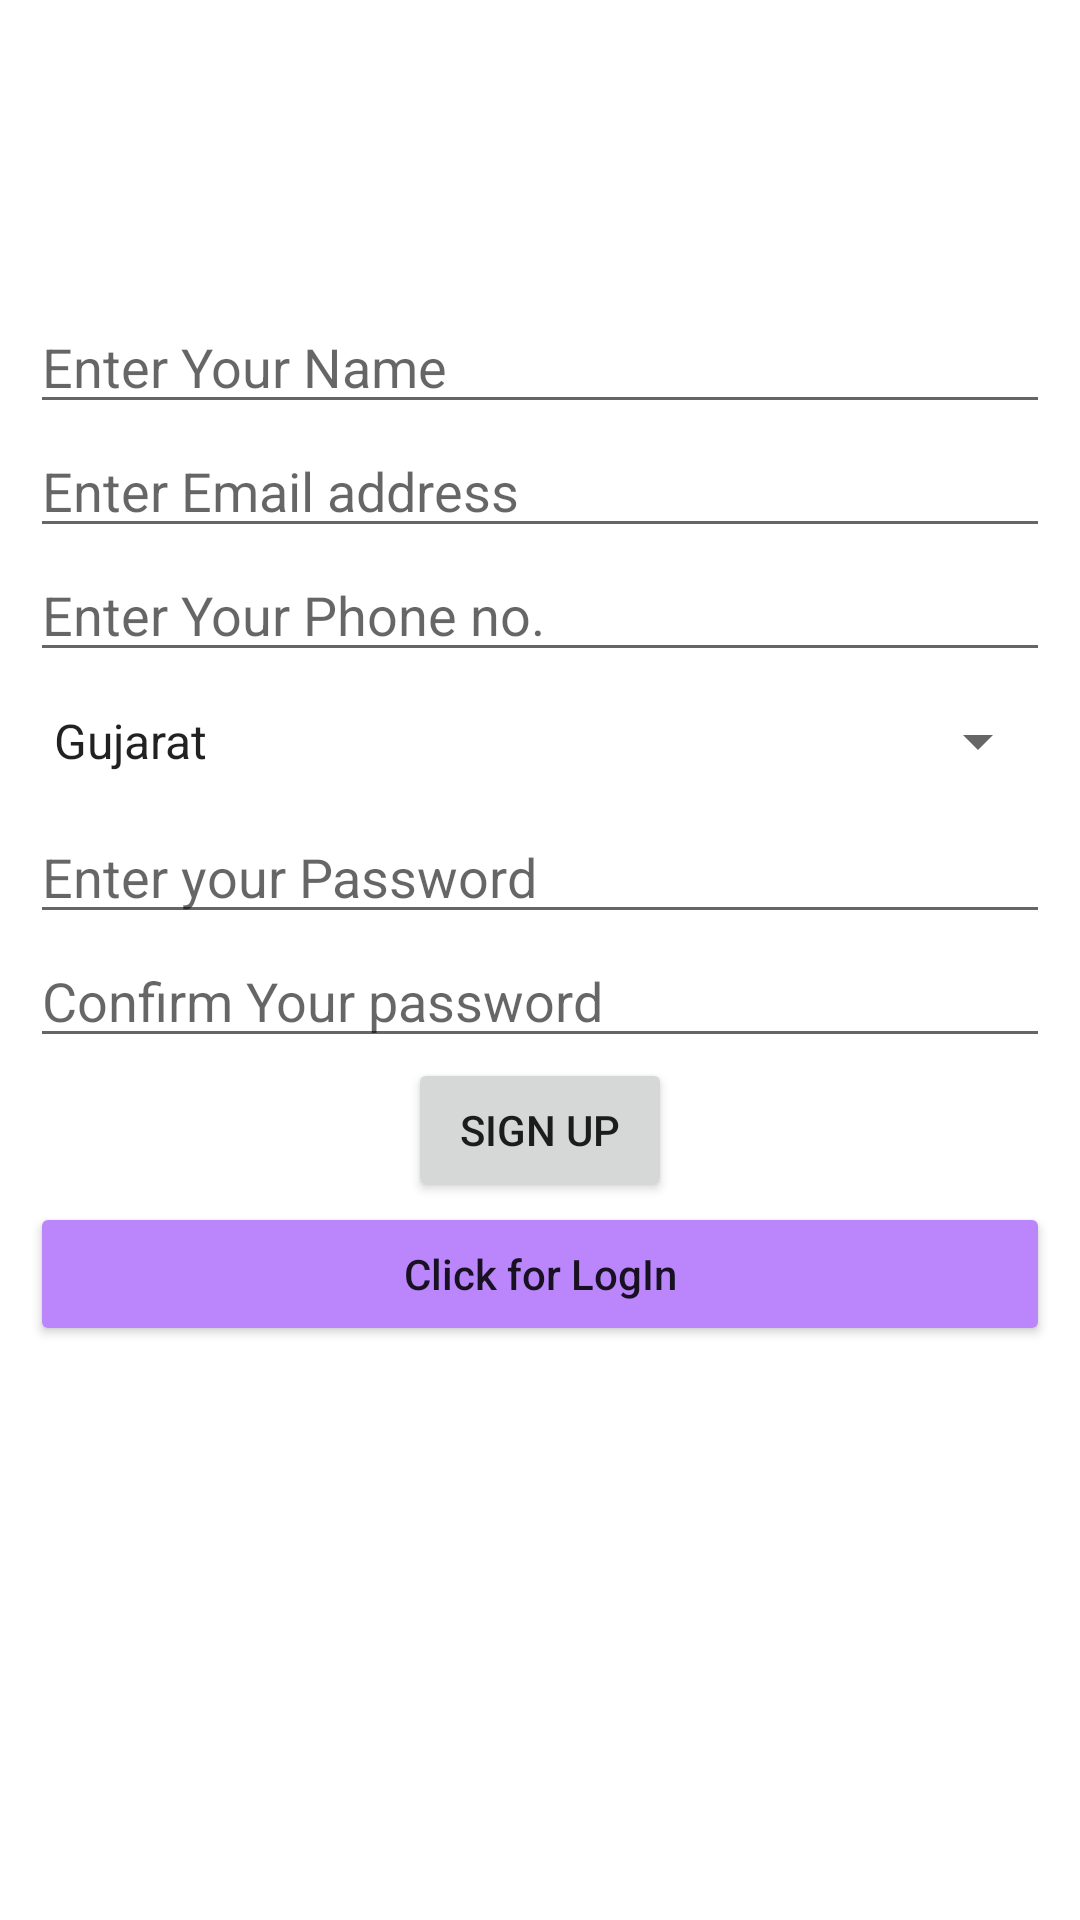

Layout XML and referenced resources for this Android screen:
<!-- AndroidManifest.xml: application theme Theme.example -->
<!-- res/layout/activity_signup.xml -->
<?xml version="1.0" encoding="utf-8"?>
<ScrollView xmlns:android="http://schemas.android.com/apk/res/android"
    xmlns:app="http://schemas.android.com/apk/res-auto"
    xmlns:tools="http://schemas.android.com/tools"
    android:layout_width="match_parent"
    android:layout_height="match_parent"
    tools:context=".SignupActivity">
<LinearLayout
    android:layout_width="match_parent"
    android:layout_height="wrap_content"
    android:orientation="vertical"
    android:layout_marginTop="100dp"
    android:layout_marginHorizontal="10dp"
    android:gravity="center">
    <EditText
        android:id="@+id/signup_username"
        android:layout_width="match_parent"
        android:layout_height="wrap_content"
        android:inputType="textPersonName"
        android:hint="Enter Your Name"/>
    <EditText
        android:id="@+id/signup_email"
        android:inputType="textEmailAddress"
        android:layout_width="match_parent"
        android:layout_height="wrap_content"
        android:hint="Enter Email address"/>
    <EditText
        android:id="@+id/signup_phone"
        android:inputType="phone"
        android:layout_width="match_parent"
        android:layout_height="wrap_content"
        android:hint="Enter Your Phone no."/>
    <Spinner
        android:id="@+id/signup_state"
        android:layout_width="match_parent"
        android:layout_height="46dp"
        android:entries="@array/state"
        android:tooltipText="Choose your current state"/>
    <EditText
        android:layout_width="match_parent"
        android:layout_height="wrap_content"
        android:inputType="textPassword"
        android:id="@+id/signup_password"
        android:hint="Enter your Password"/>
    <EditText
        android:id="@+id/signup_confirm_password"
        android:layout_width="match_parent"
        android:inputType="textPassword"
        android:layout_height="wrap_content"
        android:hint="Confirm Your password"/>
    <Button
        android:id="@+id/signup_signup"
        android:layout_width="wrap_content"
        android:layout_height="wrap_content"
        android:text="Sign up"/>
    <Button
        android:id="@+id/signup_login"
        android:layout_width="match_parent"
        android:layout_height="wrap_content"
        android:text="Click for LogIn"
        android:textAllCaps="false"
        android:backgroundTint="@color/purple_200"/>
</LinearLayout>
</ScrollView>
<!-- resources referenced by this layout -->
<resources>
  <array name="state">
          <item>Gujarat</item>
          <item>Maharashtra</item>
      </array>
  <color name="purple_200">#FFBB86FC</color>
  <style name="Theme.example" parent="Theme.MaterialComponents.DayNight.DarkActionBar">
          
          <item name="colorPrimary">@color/bars</item>
          <item name="colorPrimaryVariant">@color/purple_700</item>
          <item name="colorOnPrimary">@color/white</item>
          
          <item name="colorSecondary">@color/teal_200</item>
          <item name="colorSecondaryVariant">@color/teal_700</item>
          <item name="colorOnSecondary">@color/black</item>
          
          <item name="android:statusBarColor">@color/bars</item>
          
      </style>
  <color name="bars">#61C12E</color>
  <color name="purple_700">#FF3700B3</color>
  <color name="white">#FFFFFFFF</color>
  <color name="teal_200">#FF03DAC5</color>
  <color name="teal_700">#FF018786</color>
  <color name="black">#FF000000</color>
</resources>
